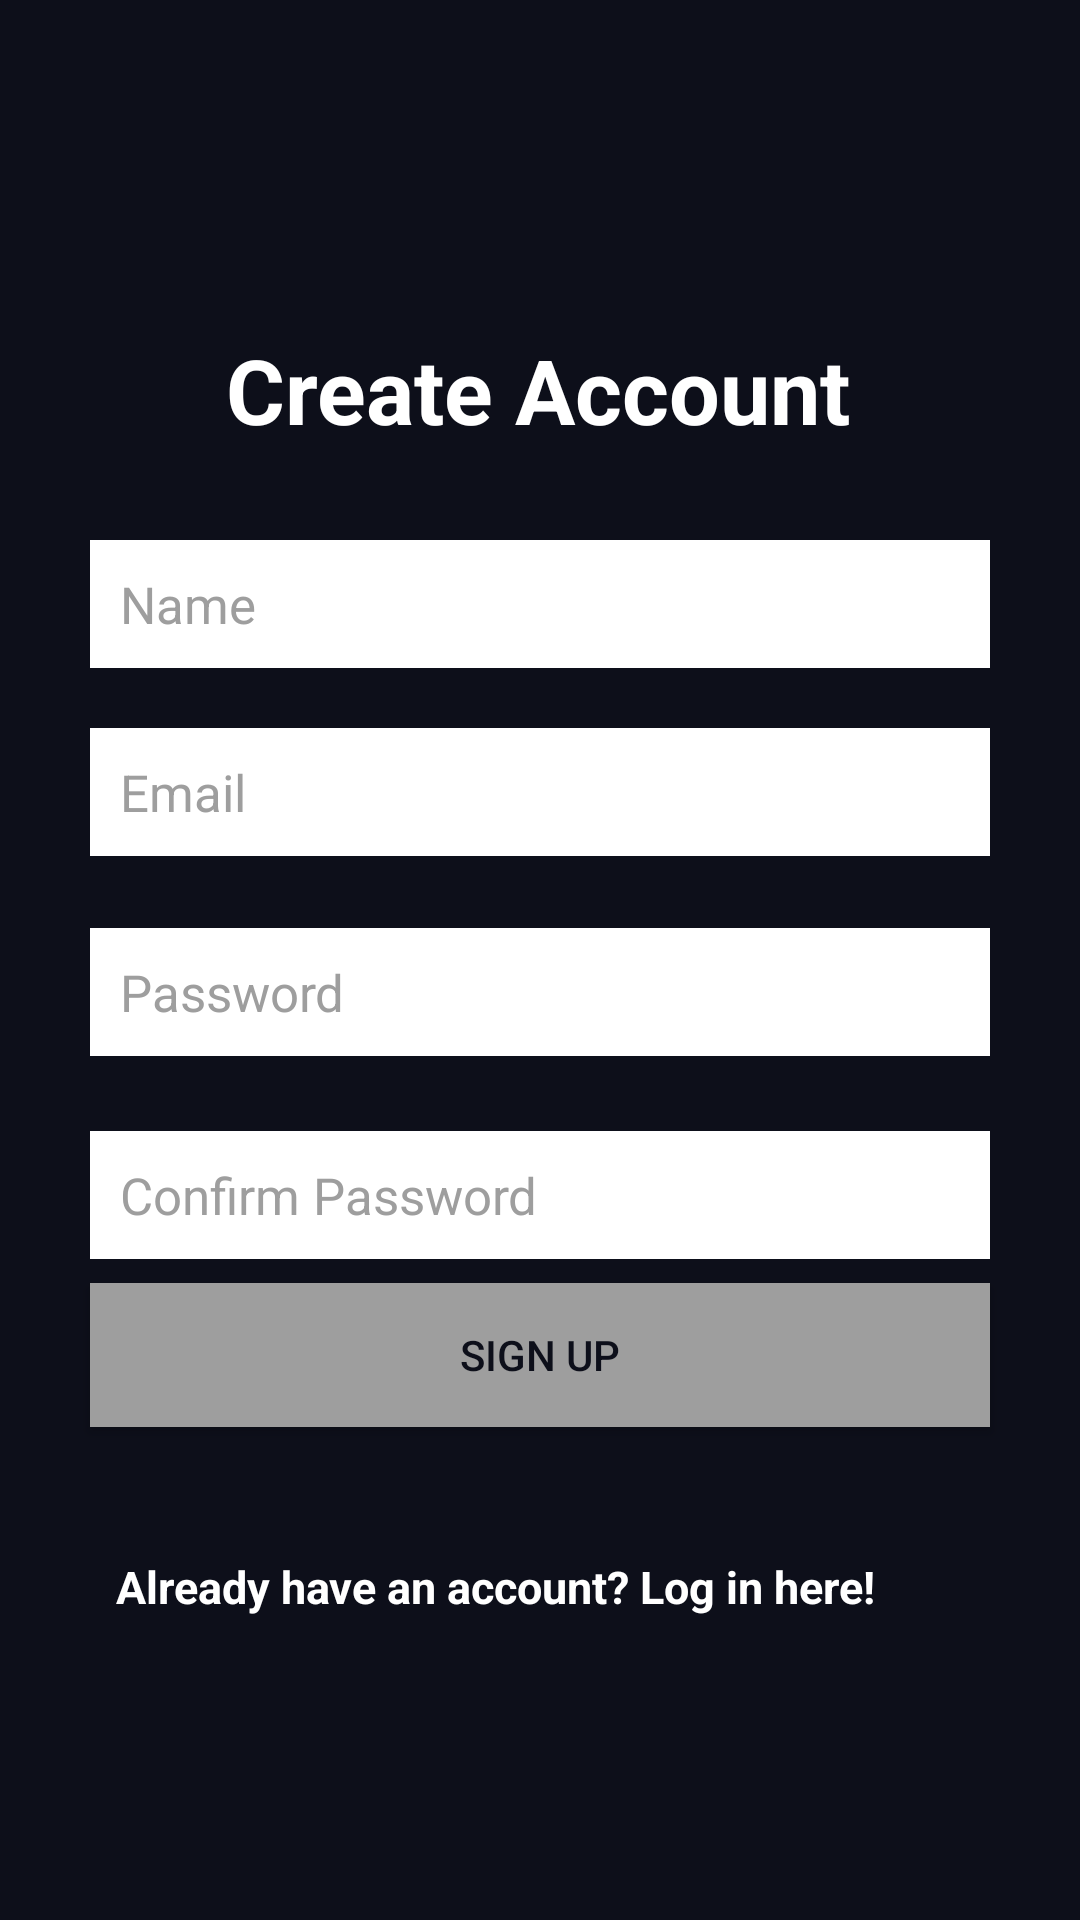

Write the Android layout XML for this screen, with the resource values it uses.
<!-- AndroidManifest.xml: application theme Theme.Cryptonet -->
<!-- res/layout/activity_create_account.xml -->
<?xml version="1.0" encoding="utf-8"?>
<androidx.constraintlayout.widget.ConstraintLayout xmlns:android="http://schemas.android.com/apk/res/android"
    xmlns:app="http://schemas.android.com/apk/res-auto"
    xmlns:tools="http://schemas.android.com/tools"
    android:id="@+id/activityCreateAccount"
    android:layout_width="match_parent"
    android:layout_height="match_parent"
    android:background="@color/black"
    tools:context=".ui.Activity_create_account">


    <EditText
        android:id="@+id/nameEditText"
        android:layout_width="0dp"
        android:layout_height="wrap_content"
        android:layout_marginStart="30dp"
        android:layout_marginTop="180dp"
        android:layout_marginEnd="30dp"
        android:background="@android:color/white"
        android:hint="Name"
        android:nextFocusDown="@+id/passwordEditText"
        android:padding="10dp"
        android:textColor="@android:color/black"
        android:textColorHint="@color/grey"
        android:textSize="17sp"
        app:layout_constraintBottom_toTopOf="@+id/emailEditText"
        app:layout_constraintEnd_toEndOf="parent"
        app:layout_constraintHorizontal_bias="0.0"
        app:layout_constraintStart_toStartOf="parent"
        app:layout_constraintTop_toTopOf="parent" />

    <EditText
        android:id="@+id/emailEditText"
        android:layout_width="0dp"
        android:layout_height="wrap_content"
        android:layout_marginStart="30dp"
        android:layout_marginTop="20dp"
        android:layout_marginEnd="30dp"
        android:layout_marginBottom="12dp"
        android:background="@android:color/white"
        android:hint="Email"
        android:inputType="textEmailAddress"
        android:nextFocusDown="@+id/passwordEditText"
        android:padding="10dp"
        android:textColor="@android:color/black"
        android:textColorHint="@color/grey"
        android:textSize="17sp"
        app:layout_constraintBottom_toTopOf="@+id/passwordEditText"
        app:layout_constraintEnd_toEndOf="parent"
        app:layout_constraintHorizontal_bias="0.0"
        app:layout_constraintStart_toStartOf="parent"
        app:layout_constraintTop_toBottomOf="@+id/nameEditText" />

    <EditText
        android:id="@+id/passwordEditText"
        android:layout_width="0dp"
        android:layout_height="wrap_content"
        android:layout_marginStart="30dp"
        android:layout_marginTop="12dp"
        android:layout_marginEnd="30dp"
        android:layout_marginBottom="13dp"
        android:background="@android:color/white"
        android:hint="Password"
        android:inputType="textPassword"
        android:nextFocusDown="@+id/passwordEditText"
        android:padding="10dp"
        android:textColor="@android:color/black"
        android:textColorHint="@color/grey"
        android:textSize="17sp"
        app:layout_constraintBottom_toTopOf="@+id/confirmPasswordEditText"
        app:layout_constraintEnd_toEndOf="parent"
        app:layout_constraintHorizontal_bias="1.0"
        app:layout_constraintStart_toStartOf="parent"
        app:layout_constraintTop_toBottomOf="@+id/emailEditText" />

    <EditText
        android:id="@+id/confirmPasswordEditText"
        android:layout_width="0dp"
        android:layout_height="wrap_content"
        android:layout_marginStart="30dp"
        android:layout_marginTop="12dp"
        android:layout_marginEnd="30dp"
        android:layout_marginBottom="8dp"
        android:background="@android:color/white"
        android:hint="Confirm Password"
        android:inputType="textPassword"
        android:nextFocusDown="@+id/passwordEditText"
        android:padding="10dp"
        android:textColor="@android:color/black"
        android:textColorHint="@color/grey"
        android:textSize="17sp"
        app:layout_constraintBottom_toTopOf="@+id/createUserButton"
        app:layout_constraintEnd_toEndOf="parent"
        app:layout_constraintHorizontal_bias="0.0"
        app:layout_constraintStart_toStartOf="parent"
        app:layout_constraintTop_toBottomOf="@+id/passwordEditText" />

    <Button
        android:id="@+id/createUserButton"
        android:layout_width="0dp"
        android:layout_height="wrap_content"
        android:layout_marginStart="30dp"
        android:layout_marginTop="8dp"
        android:layout_marginEnd="30dp"
        android:background="@color/grey"
        android:padding="10dp"
        android:text="Sign up"
        android:textColor="@color/black"
        app:layout_constraintEnd_toEndOf="parent"
        app:layout_constraintHorizontal_bias="0.0"
        app:layout_constraintStart_toStartOf="parent"
        app:layout_constraintTop_toBottomOf="@+id/confirmPasswordEditText" />

    <TextView
        android:id="@+id/takeMeToLogin"
        android:layout_width="wrap_content"
        android:layout_height="wrap_content"
        android:layout_marginStart="89dp"
        android:layout_marginTop="43dp"
        android:layout_marginEnd="89dp"
        android:text="Already have an account? Log in here!"
        android:textColor="@color/white"
        android:textSize="15sp"
        android:textStyle="bold"
        app:layout_constraintBottom_toBottomOf="parent"
        app:layout_constraintEnd_toEndOf="@+id/createUserButton"
        app:layout_constraintStart_toStartOf="parent"
        app:layout_constraintTop_toBottomOf="@+id/createUserButton"
        app:layout_constraintVertical_bias="0.0" />

    <TextView
        android:id="@+id/title"
        android:layout_width="wrap_content"
        android:layout_height="wrap_content"
        android:layout_marginTop="109dp"
        android:layout_marginBottom="30dp"
        android:text="Create Account"
        android:textColor="@color/white"
        android:textSize="30dp"
        android:textStyle="bold"
        app:layout_constraintBottom_toTopOf="@+id/nameEditText"
        app:layout_constraintEnd_toEndOf="parent"
        app:layout_constraintHorizontal_bias="0.497"
        app:layout_constraintStart_toStartOf="parent"
        app:layout_constraintTop_toTopOf="parent"
        app:layout_constraintVertical_bias="1.0" />

</androidx.constraintlayout.widget.ConstraintLayout>
<!-- resources referenced by this layout -->
<resources>
  <color name="black">#0d0f1a</color>
  <color name="grey">#9E9E9E</color>
  <color name="white">#FFFFFFFF</color>
  <style name="Theme.Cryptonet" parent="Theme.AppCompat.Light.NoActionBar">
          
          <item name="colorPrimary">@color/purple_500</item>
          <item name="colorPrimaryVariant">@color/purple_700</item>
          <item name="colorOnPrimary">@color/white</item>
          
  
          
          <item name="colorSecondary">@color/teal_200</item>
          <item name="colorSecondaryVariant">@color/teal_700</item>
          <item name="colorOnSecondary">@color/black</item>
          <item name="colorAccent">@color/grey</item>
  
          
          <item name="android:statusBarColor" tools:targetApi="l">?attr/colorOnSecondary</item>
          
          <item name="android:textColor">@color/black</item>
  
      </style>
  <color name="purple_500">#FF6200EE</color>
  <color name="purple_700">#FF3700B3</color>
  <color name="teal_200">#FF03DAC5</color>
  <color name="teal_700">#FF018786</color>
</resources>
